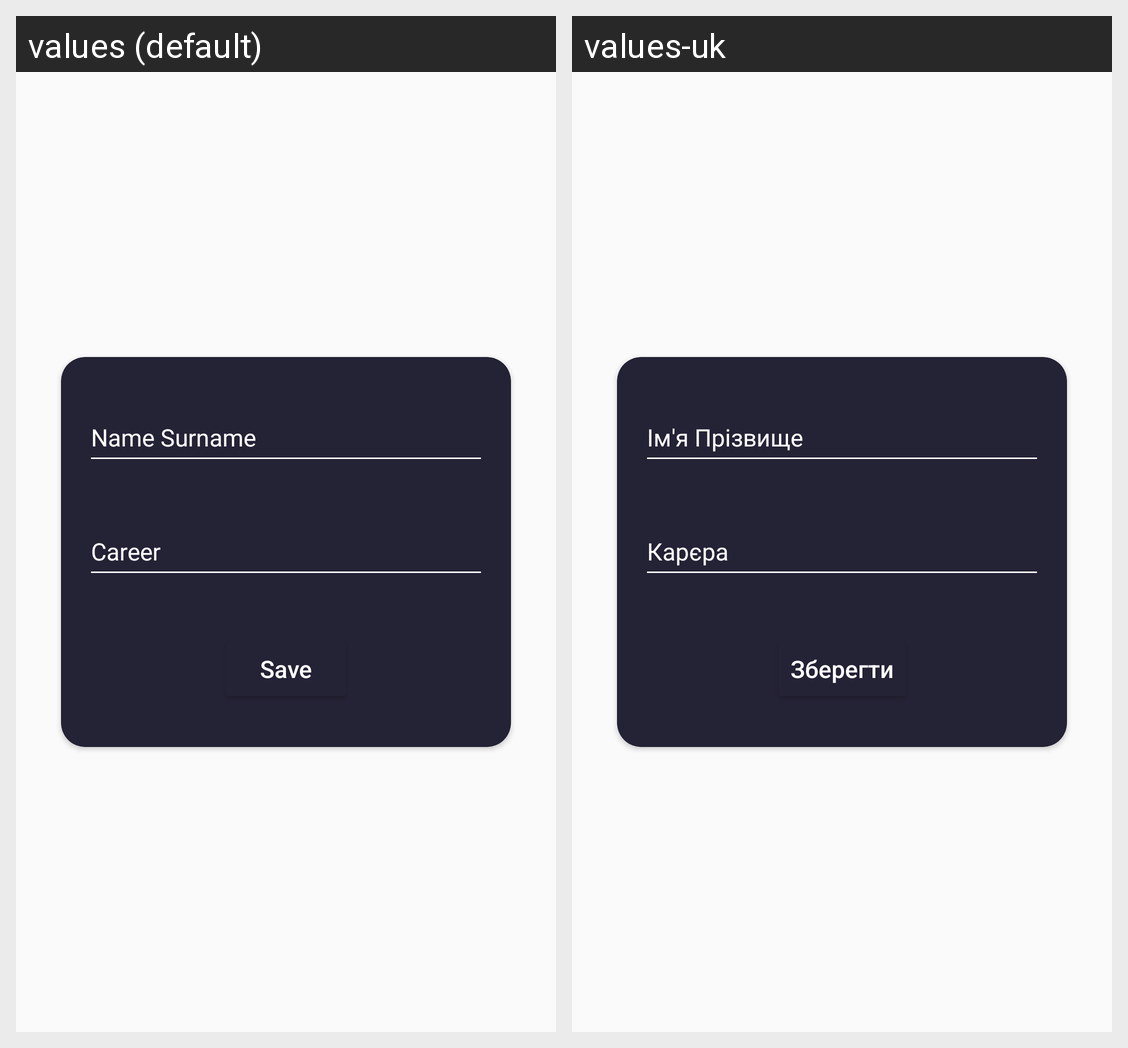

Here is an Android app screen in its default locale and in the app's own translations. Write out the translated-string differences for the strings that appear on this screen.
Android screen res/layout/dialog_add_contact.xml rendered under 2 locales, left to right: values (default), values-uk. Device: Nexus 5 (rendered at 1080×1920; each locale shown at half size, 540×960, under a caption strip naming it); theme Theme.MyApp20.
Strings drawn on this screen, with the default value and each locale's value (text and hints the layout hard-codes, and strings that could not be matched under every locale, appear in the picture but are not listed):

name_surname
  values: Name Surname
  values-uk: Ім'я Прізвище

career
  values: Career
  values-uk: Карєра

save
  values: Save
  values-uk: Зберегти
